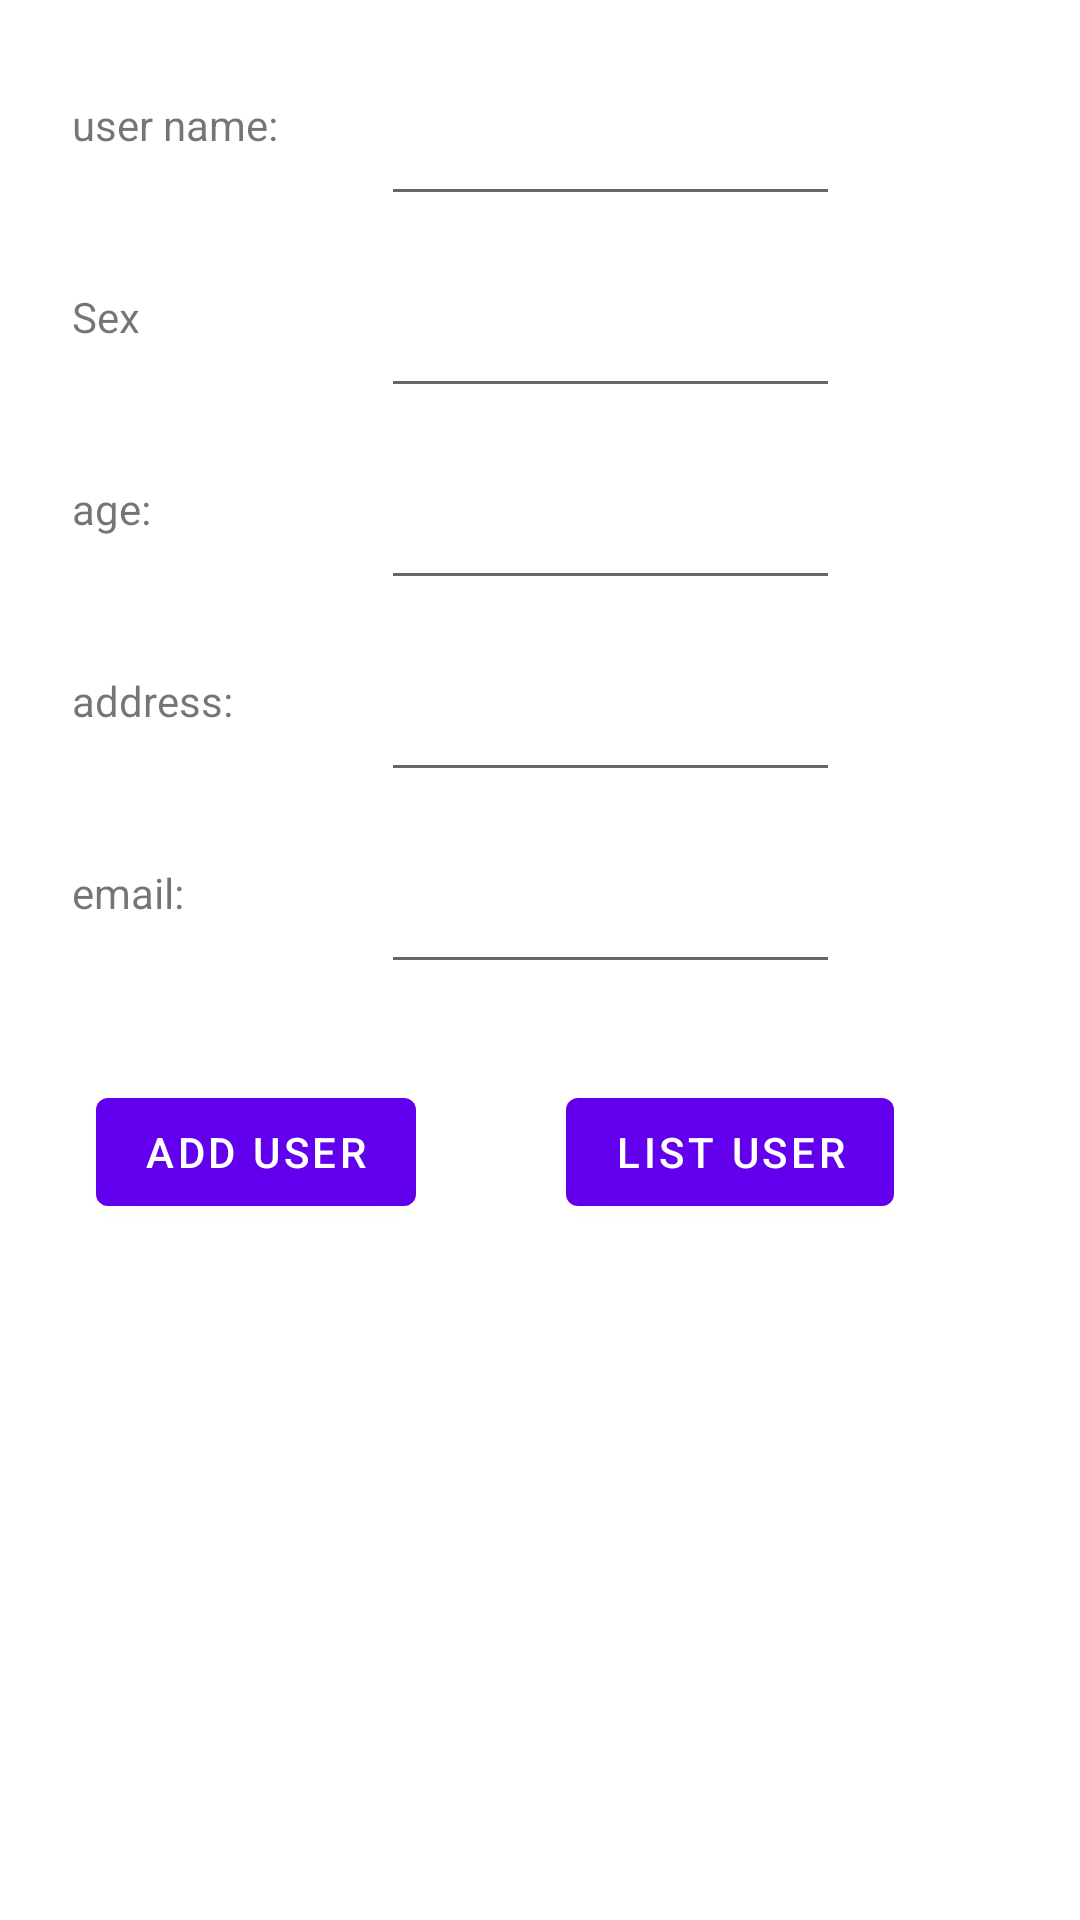

Produce the Android XML layout that renders to this screen, including the resource entries it uses.
<!-- AndroidManifest.xml: application theme Theme.Fbexample -->
<!-- res/layout/activity_users.xml -->
<?xml version="1.0" encoding="utf-8"?>
<androidx.constraintlayout.widget.ConstraintLayout xmlns:android="http://schemas.android.com/apk/res/android"
    xmlns:app="http://schemas.android.com/apk/res-auto"
    xmlns:tools="http://schemas.android.com/tools"
    android:layout_width="match_parent"
    android:layout_height="match_parent"
    tools:context=".UserAddViewActivity">

    <TextView
        android:id="@+id/usernametag"
        android:layout_width="87dp"
        android:layout_height="40dp"
        android:layout_marginStart="24dp"
        android:layout_marginLeft="24dp"
        android:layout_marginTop="32dp"
        android:text="user name:"
        app:layout_constraintStart_toStartOf="parent"
        app:layout_constraintTop_toTopOf="parent"
        tools:text="@string/inputusernametag" />

    <EditText
        android:id="@+id/usernamevalue"
        android:layout_width="153dp"
        android:layout_height="40dp"
        android:layout_marginStart="16dp"
        android:layout_marginLeft="16dp"
        app:layout_constraintBottom_toBottomOf="@+id/usernametag"
        app:layout_constraintStart_toEndOf="@+id/usernametag" />

    <TextView
        android:id="@+id/sextag"
        android:layout_width="87dp"
        android:layout_height="40dp"
        android:layout_marginStart="24dp"
        android:layout_marginLeft="24dp"
        android:layout_marginTop="24dp"
        android:text="Sex"
        app:layout_constraintStart_toStartOf="parent"
        app:layout_constraintTop_toBottomOf="@+id/usernametag" />

    <EditText
        android:id="@+id/inputsexvalue"
        android:layout_width="153dp"
        android:layout_height="40dp"
        android:layout_marginStart="16dp"
        android:layout_marginLeft="16dp"
        android:layout_marginTop="24dp"
        app:layout_constraintStart_toEndOf="@+id/sextag"
        app:layout_constraintTop_toBottomOf="@+id/usernamevalue" />

    <EditText
        android:id="@+id/inputagevalue"
        android:layout_width="153dp"
        android:layout_height="40dp"
        android:layout_marginStart="16dp"
        android:layout_marginLeft="16dp"
        android:layout_marginTop="24dp"
        app:layout_constraintStart_toEndOf="@+id/inputagetag"
        app:layout_constraintTop_toBottomOf="@+id/inputsexvalue" />

    <EditText
        android:id="@+id/inputaddressvalue"
        android:layout_width="153dp"
        android:layout_height="40dp"
        android:layout_marginStart="16dp"
        android:layout_marginLeft="16dp"
        android:layout_marginTop="24dp"
        app:layout_constraintStart_toEndOf="@+id/inputaddresstag"
        app:layout_constraintTop_toBottomOf="@+id/inputagevalue" />

    <EditText
        android:id="@+id/inputemailvalue"
        android:layout_width="153dp"
        android:layout_height="40dp"
        android:layout_marginStart="16dp"
        android:layout_marginLeft="16dp"
        android:layout_marginTop="24dp"
        app:layout_constraintStart_toEndOf="@+id/inputemailtag"
        app:layout_constraintTop_toBottomOf="@+id/inputaddressvalue" />

    <TextView
        android:id="@+id/inputagetag"
        android:layout_width="87dp"
        android:layout_height="40dp"
        android:layout_marginStart="24dp"
        android:layout_marginLeft="24dp"
        android:layout_marginTop="24dp"
        android:text="age:"
        app:layout_constraintStart_toStartOf="parent"
        app:layout_constraintTop_toBottomOf="@+id/sextag" />

    <TextView
        android:id="@+id/inputaddresstag"
        android:layout_width="87dp"
        android:layout_height="40dp"
        android:layout_marginStart="24dp"
        android:layout_marginLeft="24dp"
        android:layout_marginTop="24dp"
        android:text="address:"
        app:layout_constraintStart_toStartOf="parent"
        app:layout_constraintTop_toBottomOf="@+id/inputagetag" />

    <TextView
        android:id="@+id/inputemailtag"
        android:layout_width="87dp"
        android:layout_height="40dp"
        android:layout_marginStart="24dp"
        android:layout_marginLeft="24dp"
        android:layout_marginTop="24dp"
        android:text="email:"
        app:layout_constraintStart_toStartOf="parent"
        app:layout_constraintTop_toBottomOf="@+id/inputaddresstag" />

    <Button
        android:id="@+id/adduserbtn"
        android:layout_width="wrap_content"
        android:layout_height="wrap_content"
        android:layout_marginStart="32dp"
        android:layout_marginLeft="32dp"
        android:layout_marginTop="32dp"
        android:text="Add user"
        app:layout_constraintStart_toStartOf="parent"
        app:layout_constraintTop_toBottomOf="@+id/inputemailtag" />

    <Button
        android:id="@+id/listuserbtn"
        android:layout_width="wrap_content"
        android:layout_height="wrap_content"
        android:layout_marginStart="50dp"
        android:layout_marginLeft="50dp"
        android:layout_marginTop="32dp"
        android:text="List User"
        app:layout_constraintStart_toEndOf="@+id/adduserbtn"
        app:layout_constraintTop_toBottomOf="@+id/inputemailvalue" />

</androidx.constraintlayout.widget.ConstraintLayout>
<!-- resources referenced by this layout -->
<resources>
  <string name="inputusernametag">User name:</string>
  <style name="Theme.Fbexample" parent="Theme.MaterialComponents.DayNight.DarkActionBar">
          
          <item name="colorPrimary">@color/purple_500</item>
          <item name="colorPrimaryVariant">@color/purple_700</item>
          <item name="colorOnPrimary">@color/white</item>
          
          <item name="colorSecondary">@color/teal_200</item>
          <item name="colorSecondaryVariant">@color/teal_700</item>
          <item name="colorOnSecondary">@color/black</item>
          
          <item name="android:statusBarColor" tools:targetApi="l">?attr/colorPrimaryVariant</item>
          
      </style>
  <!-- not gathered from this repository: default colours our renderer supplied (Android Studio template values) -->
  <color name="purple_500">#FF6200EE</color>
  <color name="purple_700">#FF3700B3</color>
  <color name="teal_200">#FF03DAC5</color>
  <color name="teal_700">#FF018786</color>
  <color name="black">#FF000000</color>
  <color name="white">#FFFFFFFF</color>
</resources>
